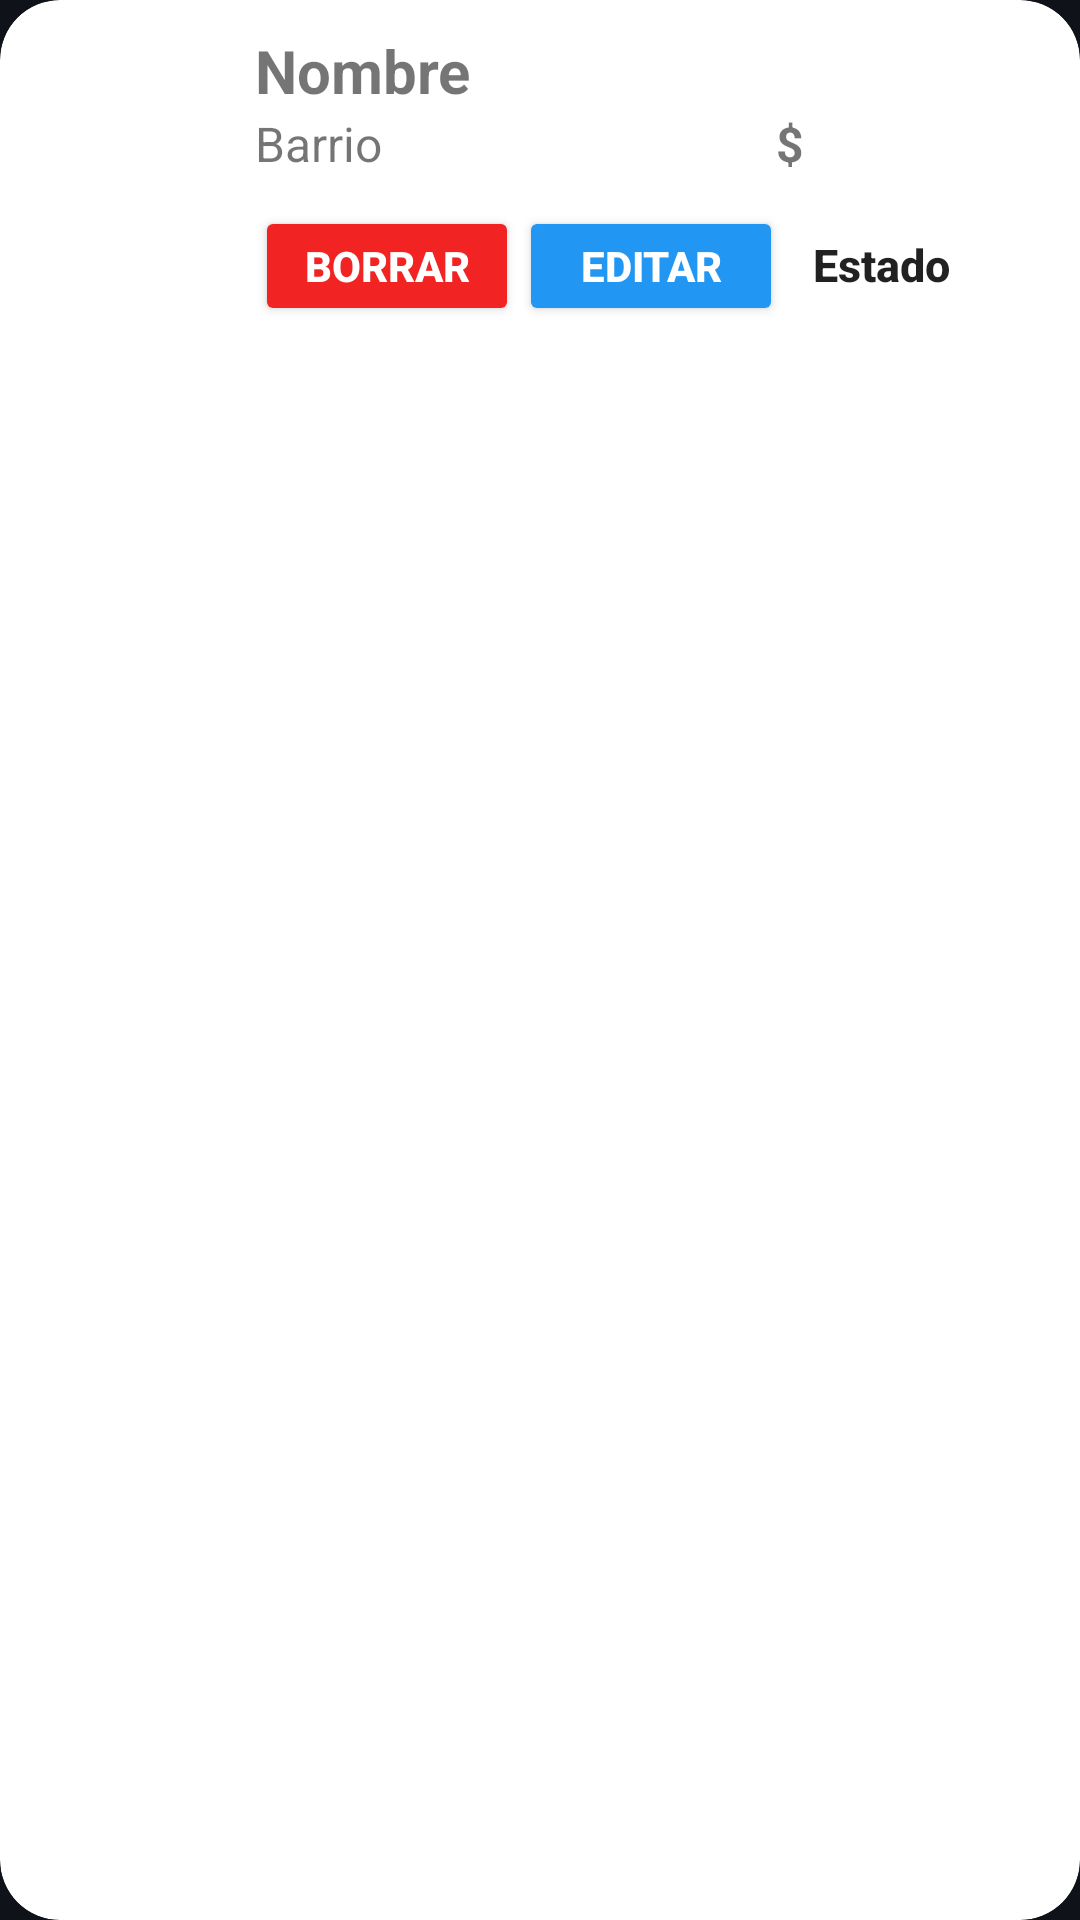

Write the Android layout XML for this screen, with the resource values it uses.
<!-- AndroidManifest.xml: application theme AppTheme -->
<!-- res/layout/view_list_alquileres.xml -->
<?xml version="1.0" encoding="utf-8"?>
<androidx.cardview.widget.CardView xmlns:android="http://schemas.android.com/apk/res/android"
    xmlns:app="http://schemas.android.com/apk/res-auto"
    android:layout_width="match_parent"
    android:layout_height="wrap_content"
    android:layout_marginBottom="10dp"
    android:background="#FFFFFF"
    android:backgroundTint="#FFFFFF"
    app:cardCornerRadius="20dp"
    app:cardElevation="0dp">

    <LinearLayout
        android:layout_width="match_parent"
        android:layout_height="wrap_content"
        android:gravity="center_vertical"
        android:orientation="horizontal"
        android:padding="10dp">

        <androidx.cardview.widget.CardView
            android:layout_width="60dp"
            android:layout_height="60dp"
            app:cardCornerRadius="25dp"
            app:cardElevation="0dp">

            <ImageView
                android:id="@+id/photo"
                android:layout_width="match_parent"
                android:layout_height="match_parent"
                app:srcCompat="@drawable/ic_launcher_foreground" />
        </androidx.cardview.widget.CardView>

        <Space
            android:layout_width="15dp"
            android:layout_height="wrap_content" />

        <LinearLayout
            android:layout_width="match_parent"
            android:layout_height="wrap_content"
            android:layout_weight="1"
            android:orientation="vertical">

            <TextView
                android:id="@+id/nombreView"
                android:layout_width="match_parent"
                android:layout_height="wrap_content"
                android:text="Nombre"
                android:textSize="20sp"
                android:textStyle="bold" />

            <LinearLayout
                android:layout_width="match_parent"
                android:layout_height="match_parent"
                android:orientation="horizontal">

                <TextView
                    android:id="@+id/barrioView"
                    android:layout_width="match_parent"
                    android:layout_height="wrap_content"
                    android:layout_weight="1"
                    android:text="Barrio"
                    android:textSize="16sp" />

                <TextView
                    android:id="@+id/preciosimbolo"
                    android:layout_width="match_parent"
                    android:layout_height="wrap_content"
                    android:layout_weight="2.8"
                    android:text="@string/symbolPrice"
                    android:textStyle="bold"
                    android:textSize="16sp" />

                <TextView
                    android:id="@+id/precioView"
                    android:layout_width="match_parent"
                    android:layout_height="wrap_content"
                    android:layout_weight="2"
                    android:textSize="16sp" />
            </LinearLayout>

            <LinearLayout
                android:layout_marginTop="10dp"
                android:layout_width="match_parent"
                android:layout_height="match_parent">

                <Button
                    android:id="@+id/btnViewDelete"
                    android:layout_width="wrap_content"
                    android:layout_height="40dp"
                    android:backgroundTint="#F12323"
                    android:text="@string/detail_btn_delete"
                    android:textAlignment="center"
                    android:textAllCaps="true"
                    android:textColor="#FFFFFF"
                    android:textStyle="bold" />

                <Button
                    android:id="@+id/btnViewUpdate"
                    android:layout_width="wrap_content"
                    android:layout_height="40dp"
                    android:backgroundTint="#2196F3"
                    android:text="@string/detail_btn_edit"
                    android:textAlignment="center"
                    android:textAllCaps="true"
                    android:textColor="#FFFFFF"
                    android:textStyle="bold" />

                <Space
                    android:layout_width="10dp"
                    android:layout_height="wrap_content" />

                <TextView
                    android:id="@+id/textViewEstado"
                    android:layout_width="match_parent"
                    android:layout_height="wrap_content"
                    android:lineSpacingExtra="10sp"
                    android:text="Estado"
                    android:inputType="textMultiLine"
                    android:textAlignment="textStart"
                    android:textAppearance="@style/TextAppearance.AppCompat.Body2"
                    android:textSize="15sp"
                    android:textStyle="bold" />
        </LinearLayout>
        </LinearLayout>

    </LinearLayout>
</androidx.cardview.widget.CardView>
<!-- resources referenced by this layout -->
<resources>
  <string name="detail_btn_delete">Borrar</string>
  <string name="detail_btn_edit">Editar</string>
  <string name="symbolPrice">$</string>
  <style name="AppTheme" parent="Theme.AppCompat.Light.DarkActionBar">
          <item name="colorPrimary">@color/colorPrimary</item>
          <item name="colorPrimaryDark">@color/colorPrimaryDark</item>
          <item name="colorAccent">@color/colorAccent</item>
          <item name="android:windowBackground">@color/windowBackground</item>
          <item name="windowNoTitle">true</item>
          <item name="windowActionBar">false</item>
      </style>
  <color name="colorPrimary">#096235</color>
  <color name="colorPrimaryDark">#FF000000</color>
  <color name="colorAccent">#096235</color>
  <color name="windowBackground">#0F1219</color>
</resources>
